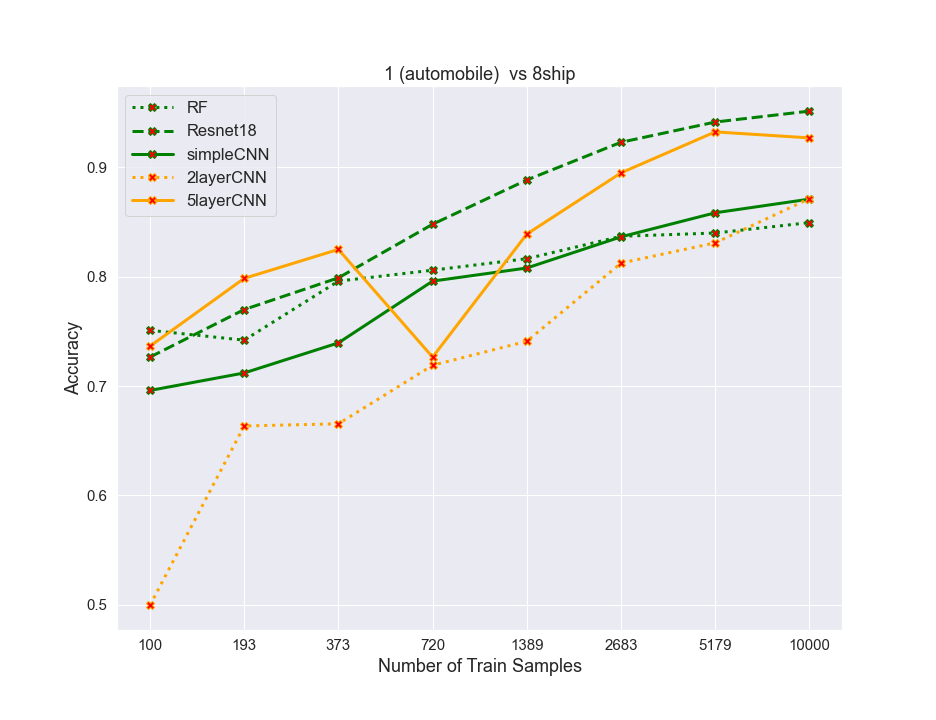

The table this chart was drawn from, first rows:
algos, 0, 1, 2, 3, 4, 5, 6, 7
RF, 0.751, 0.742, 0.796, 0.806, 0.8165, 0.837, 0.84, 0.8495
resnet, 0.7265, 0.77, 0.799, 0.848, 0.8885, 0.923, 0.9415, 0.9515
simpleCNN, 0.696, 0.712, 0.7395, 0.796, 0.808, 0.8365, 0.8585, 0.871
2layercnn, 0.4995, 0.6635, 0.6655, 0.719, 0.741, 0.8125, 0.831, 0.8715
5layercnn, 0.7365, 0.7985, 0.825, 0.7265, 0.839, 0.895, 0.9325, 0.927
